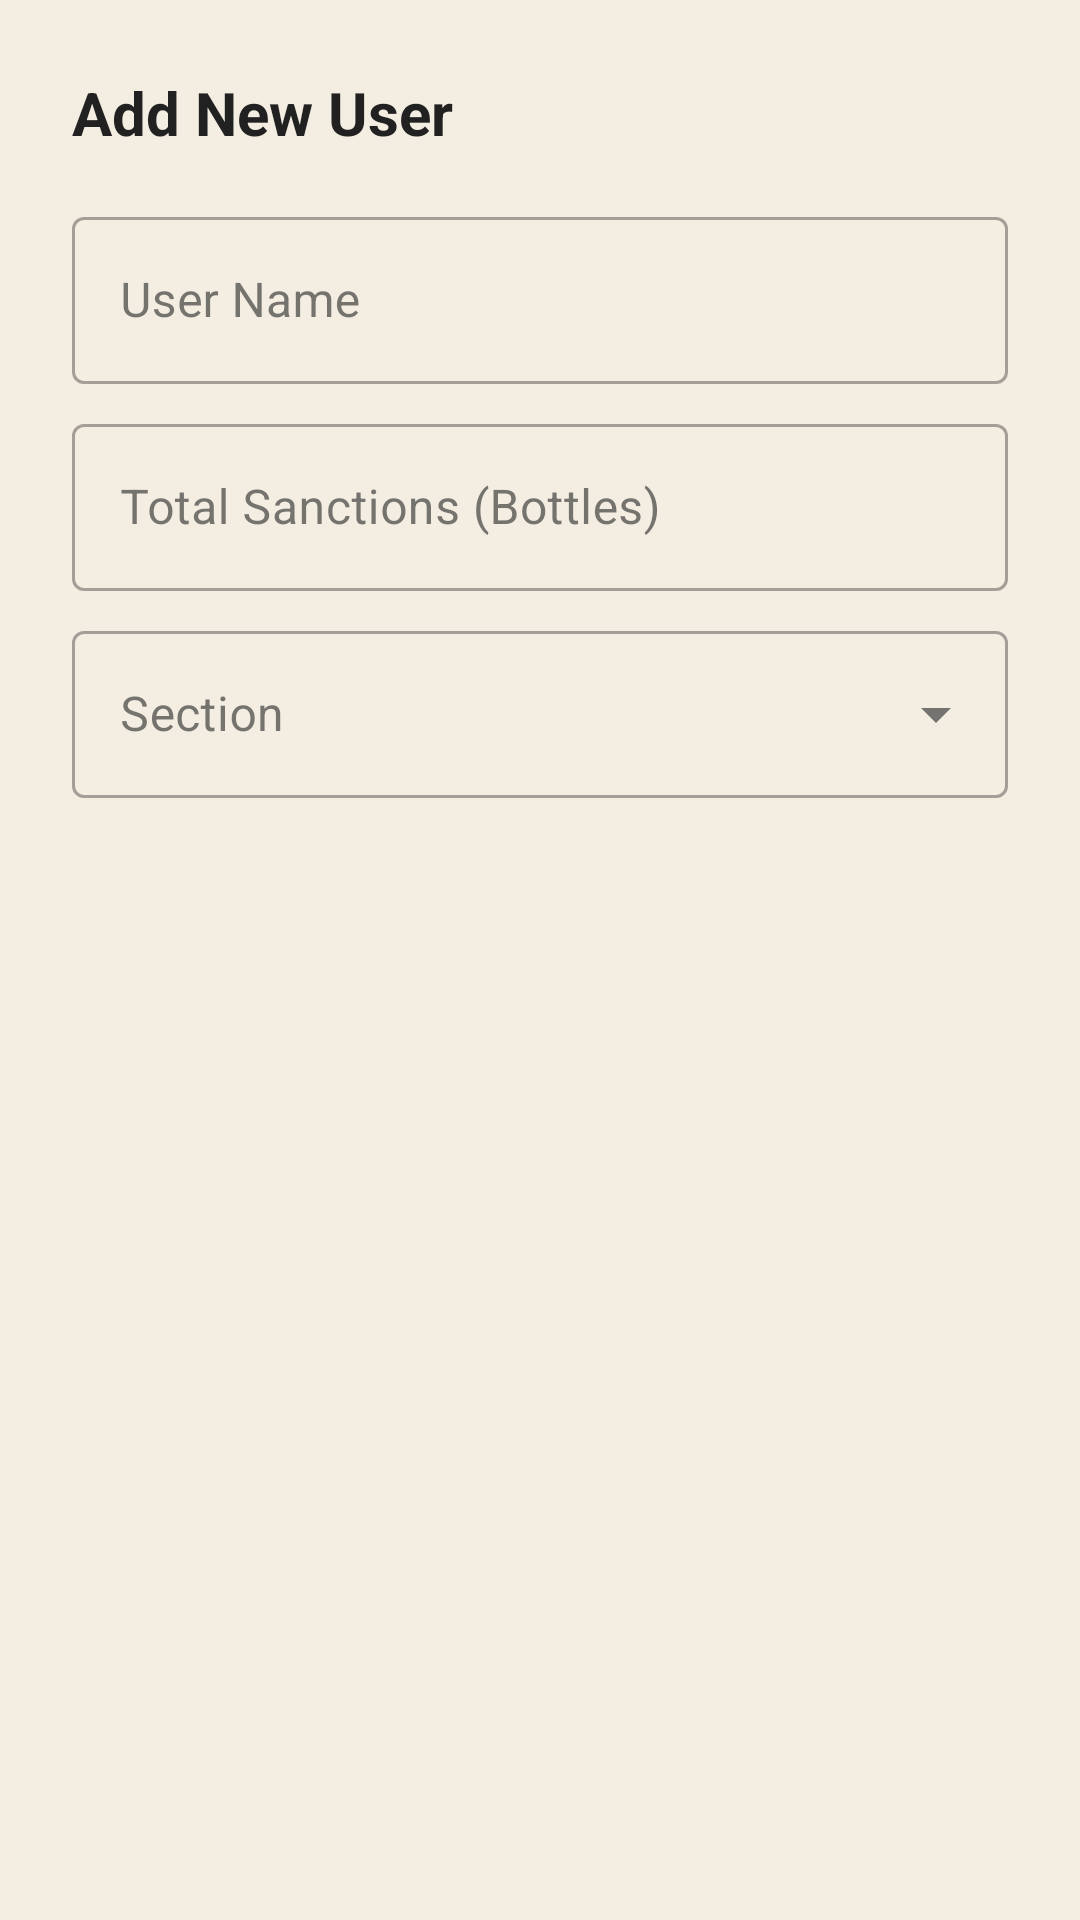

Reconstruct the res/layout file that produces this screen, plus the resources it refers to.
<!-- AndroidManifest.xml: application theme Theme.CICSSanctionsControl -->
<!-- res/layout/dialog_add_user.xml -->
<?xml version="1.0" encoding="utf-8"?>
<LinearLayout
    xmlns:android="http://schemas.android.com/apk/res/android"
    android:layout_width="match_parent"
    android:layout_height="wrap_content"
    android:orientation="vertical"
    android:padding="24dp">

    <TextView
        android:layout_width="wrap_content"
        android:layout_height="wrap_content"
        android:text="@string/dialog_add_title"
        android:textColor="@color/text_primary"
        android:textSize="20sp"
        android:textStyle="bold"
        android:layout_marginBottom="16dp"/>

    <com.google.android.material.textfield.TextInputLayout
        android:id="@+id/textInputLayoutUserName"
        style="@style/Widget.MaterialComponents.TextInputLayout.OutlinedBox"
        android:layout_width="match_parent"
        android:layout_height="wrap_content"
        android:hint="@string/hint_user_name">

        <com.google.android.material.textfield.TextInputEditText
            android:id="@+id/editTextUserName"
            android:layout_width="match_parent"
            android:layout_height="wrap_content"
            android:minHeight="48dp"
            android:inputType="textPersonName"
            android:importantForAccessibility="no" />
    </com.google.android.material.textfield.TextInputLayout>

    <com.google.android.material.textfield.TextInputLayout
        android:id="@+id/textInputLayoutTotalSanctions"
        style="@style/Widget.MaterialComponents.TextInputLayout.OutlinedBox"
        android:layout_width="match_parent"
        android:layout_height="wrap_content"
        android:layout_marginTop="8dp"
        android:hint="@string/hint_total_sanctions">

        <com.google.android.material.textfield.TextInputEditText
            android:id="@+id/editTextTotalSanctions"
            android:layout_width="match_parent"
            android:layout_height="wrap_content"
            android:minHeight="48dp"
            android:inputType="number"
            android:importantForAccessibility="no" />
    </com.google.android.material.textfield.TextInputLayout>

    <com.google.android.material.textfield.TextInputLayout
        android:id="@+id/textInputLayoutSection"
        style="@style/Widget.MaterialComponents.TextInputLayout.OutlinedBox.ExposedDropdownMenu"
        android:layout_width="match_parent"
        android:layout_height="wrap_content"
        android:layout_marginTop="8dp"
        android:hint="@string/hint_section">

        <AutoCompleteTextView
            android:id="@+id/autoCompleteTextViewNewUserSection"
            android:layout_width="match_parent"
            android:layout_height="wrap_content"
            android:minHeight="48dp"
            android:inputType="none"
            android:importantForAccessibility="no" />
    </com.google.android.material.textfield.TextInputLayout>

</LinearLayout>
<!-- resources referenced by this layout -->
<resources>
  <color name="text_primary">#212121</color>
  <string name="dialog_add_title">Add New User</string>
  <string name="hint_section">Section</string>
  <string name="hint_total_sanctions">Total Sanctions (Bottles)</string>
  <string name="hint_user_name">User Name</string>
  <style name="Theme.CICSSanctionsControl" parent="Theme.MaterialComponents.DayNight.NoActionBar">
  
          <item name="colorPrimary">@color/primary_accent</item>
          <item name="colorOnPrimary">@color/white</item>
          <item name="colorSecondary">@color/secondary_accent</item>
          <item name="colorOnSecondary">@color/white</item>
  
          <item name="android:colorBackground">@color/background_light</item>
          <item name="colorSurface">@color/card_background</item>
  
          <item name="colorOnBackground">@color/text_primary</item>
          <item name="colorOnSurface">@color/text_primary</item>
  
          <item name="android:statusBarColor">?attr/colorPrimary</item>
          <item name="android:navigationBarColor">@color/background_light</item>
  
          <item name="android:windowLightStatusBar">false</item>
          <item name="android:windowLightNavigationBar" tools:targetApi="o_mr1">true</item>
      </style>
  <color name="primary_accent">#e59e02</color>
  <color name="white">#FFFFFF</color>
  <color name="secondary_accent">#fd7f09</color>
  <color name="background_light">#f3ede2</color>
  <color name="card_background">#ffffff</color>
</resources>
